Run: headless pygame with SDL's dummy video driver; simulated clock (each Clock.tick advances the game by its frame time, no real sleeping); random seed 0; keys injected as events and as key.get_pressed() state; no mouse input.
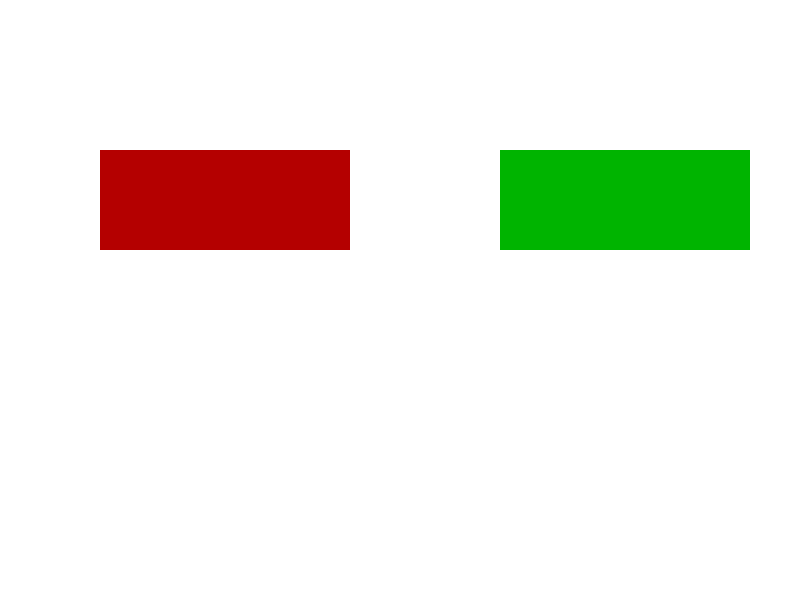
Frame 1 of 4 · flips 1–60 · no input
Frame 2 of 4 · flips 61–180 · tapped SPACE, RETURN · held RIGHT (→), D · screen unchanged from frame 1, image omitted
Frame 3 of 4 · flips 181–300 · held DOWN (↓), S · screen unchanged from frame 2, image omitted
Frame 4 of 4 · flips 301–420 · held LEFT (←), A, UP (↑), W · screen unchanged from frame 3, image omitted

The pygame program that drew these frames:

# -*- coding: utf-8 -*-
"""
Created on Wed Dec  6  2023

@author: Mazard Pierre

#                                  Tic-Tac-Toe Partie locale à deux joueurs
"""

#Importation de fonctions externes (librairies) :
import pygame

# Initialisation de Pygame
pygame.init()

# Dimensions de la fenêtre
width_screen, height_screen = 800, 600


# Création de la fenêtre
screen = pygame.display.set_mode((width_screen, height_screen))
pygame.display.set_caption("Tic Tac Toe - Création des joueur")
white = (255, 255, 255)
screen.fill(white)


# Coordonnées et dimensions des rectangles verts
rect1 = pygame.Rect(100, 150, 250, 100)
rect2 = pygame.Rect(500, 150, 250, 100)

# Boucle principale
continuer = True
while continuer:
    for event in pygame.event.get():
        if event.type == pygame.QUIT:
            continuer = False

    # Dessin des rectangles verts
    pygame.draw.rect(screen, (180, 0, 0), rect1)
    pygame.draw.rect(screen, (0, 180, 0), rect2)

    # Rafraîchissement de l'écran
    pygame.display.flip()

# Fermeture propre de Pygame
pygame.quit()
